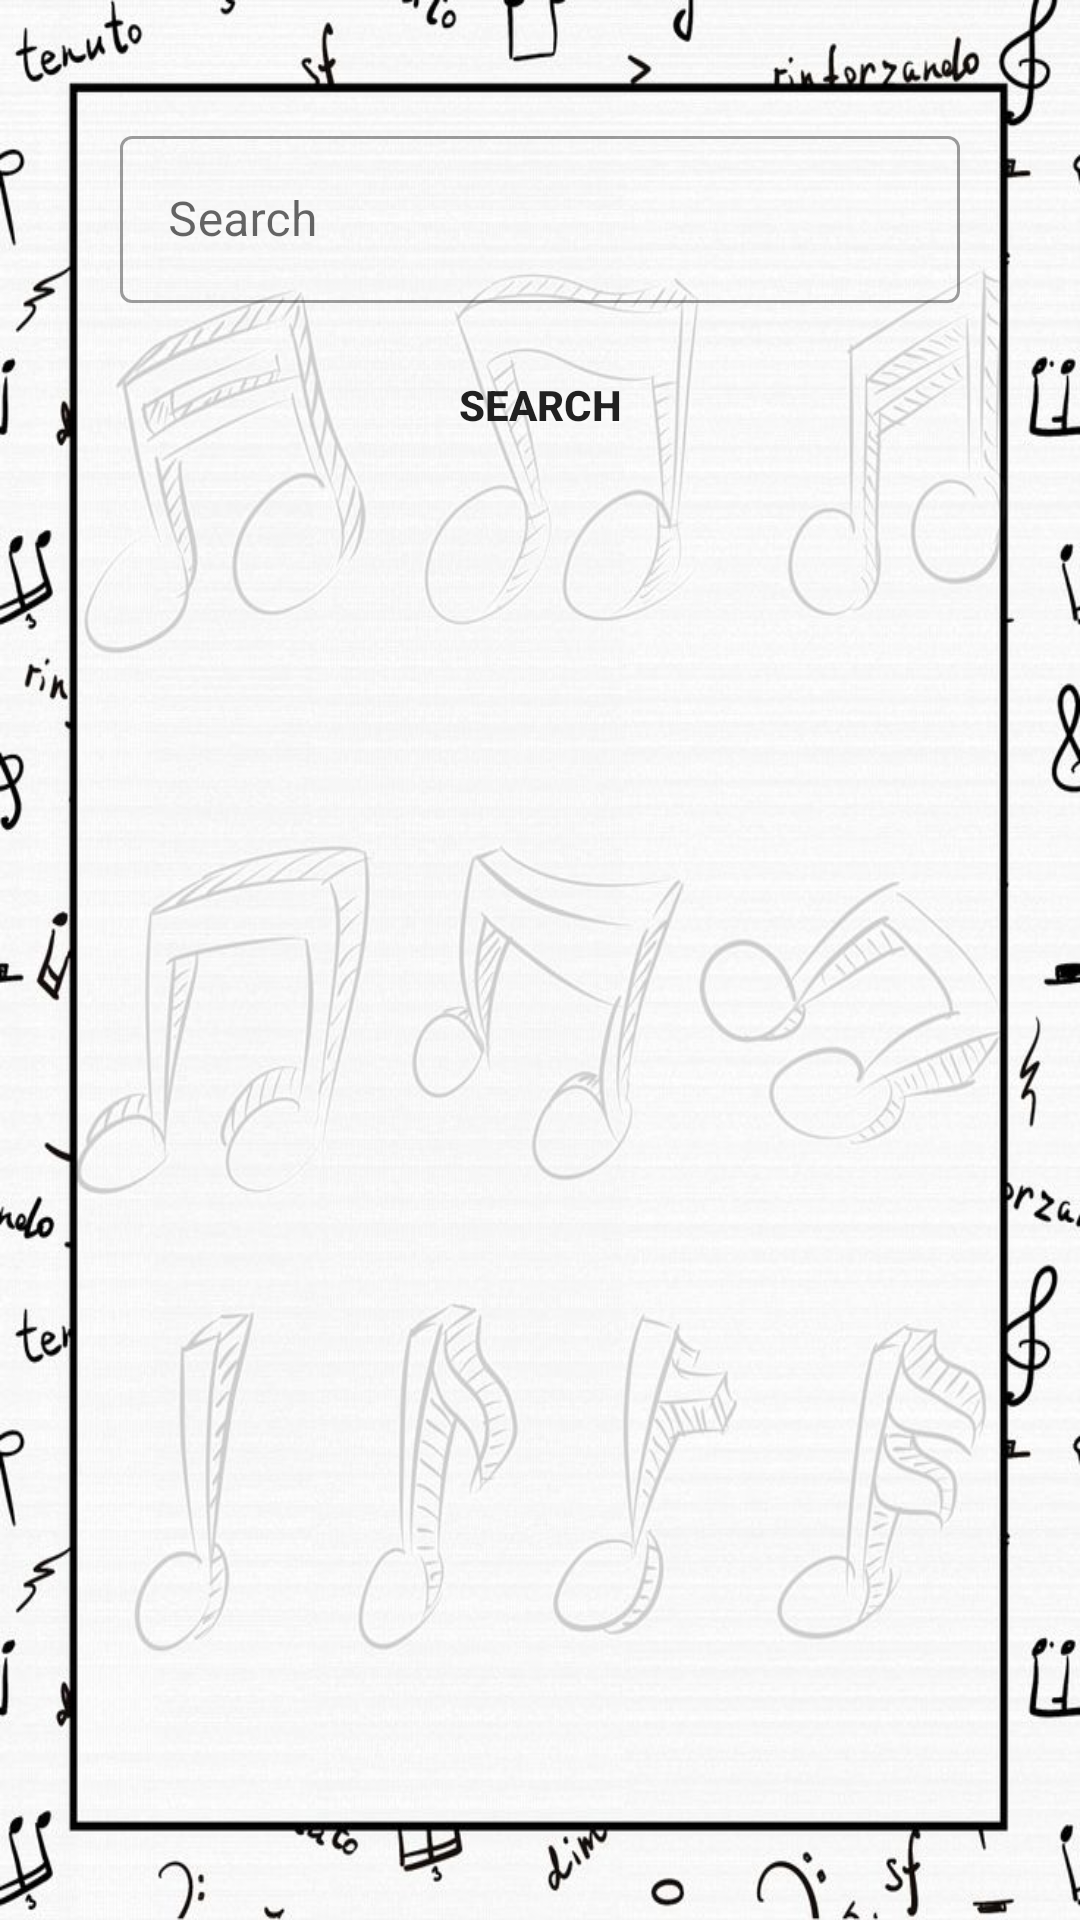

Write the Android layout XML for this screen, with the resource values it uses.
<!-- AndroidManifest.xml: application theme Theme.SpotLyrics -->
<!-- res/layout/activity_search.xml -->
<?xml version="1.0" encoding="utf-8"?>
<RelativeLayout xmlns:android="http://schemas.android.com/apk/res/android"
    xmlns:app="http://schemas.android.com/apk/res-auto"
    xmlns:tools="http://schemas.android.com/tools"
    android:layout_width="match_parent"
    android:layout_height="match_parent"
    android:background="@drawable/screen"
    android:padding="40dp"
    tools:context=".Search">

    <com.google.android.material.textfield.TextInputLayout
        android:id="@+id/textInputLayoutSearch"
        android:layout_width="match_parent"
        android:layout_height="wrap_content"
        style="@style/Widget.MaterialComponents.TextInputLayout.OutlinedBox"
        android:layout_alignParentTop="true">

        <com.google.android.material.textfield.TextInputEditText
            android:id="@+id/editTextQuery"
            android:layout_width="match_parent"
            android:layout_height="wrap_content"
            android:hint="Search"
            android:inputType="text" />
    </com.google.android.material.textfield.TextInputLayout>

    <Button
        android:id="@+id/buttonSearch"
        android:layout_width="wrap_content"
        android:layout_height="wrap_content"
        android:layout_below="@id/textInputLayoutSearch"
        android:layout_centerHorizontal="true"
        android:layout_marginTop="10dp"
        android:background="@drawable/round_btn2"
        android:text="search"
        android:textStyle="bold" />

    
    <GridView
        android:id="@+id/gridViewResults"
        android:layout_width="match_parent"
        android:layout_height="wrap_content"
        android:layout_marginTop="16dp"
        android:numColumns="2"
    android:columnWidth="@dimen/grid_column_width"
    android:verticalSpacing="8dp"
    android:horizontalSpacing="8dp"
    android:stretchMode="columnWidth"
    android:layout_below="@id/buttonSearch" />
</RelativeLayout>
<!-- resources referenced by this layout -->
<resources>
  <dimen name="grid_column_width">100dp</dimen>
  <!-- drawable round_btn2 (drawable) -->
  <?xml version="1.0" encoding="utf-8"?>
  <shape xmlns:android="http://schemas.android.com/apk/res/android">
      <stroke android:color="@color/white"/>
      <corners android:radius="10dp"/>
  </shape>
  <!-- drawable screen: png bitmap (drawable, 92885 bytes) -->
  <style name="Theme.SpotLyrics" parent="Theme.MaterialComponents.DayNight.NoActionBar">
          
          <item name="colorPrimary">@color/black</item>
          <item name="colorPrimaryVariant">#666469</item>
          <item name="colorOnPrimary">@color/white</item>
          
          <item name="colorSecondary">@color/teal_200</item>
          <item name="colorSecondaryVariant">@color/teal_700</item>
          <item name="colorOnSecondary">@color/black</item>
          
          <item name="android:statusBarColor">?attr/colorPrimaryVariant</item>
          
  
      </style>
  <!-- not gathered from this repository: default colours our renderer supplied (Android Studio template values) -->
  <color name="teal_200">#FF03DAC5</color>
  <color name="teal_700">#FF018786</color>
  <color name="black">#FF000000</color>
  <color name="white">#FFFFFFFF</color>
</resources>
